Run: headless pygame with SDL's dummy video driver; simulated clock (each Clock.tick advances the game by its frame time, no real sleeping); random seed 0; keys injected as events and as key.get_pressed() state; no mouse input.
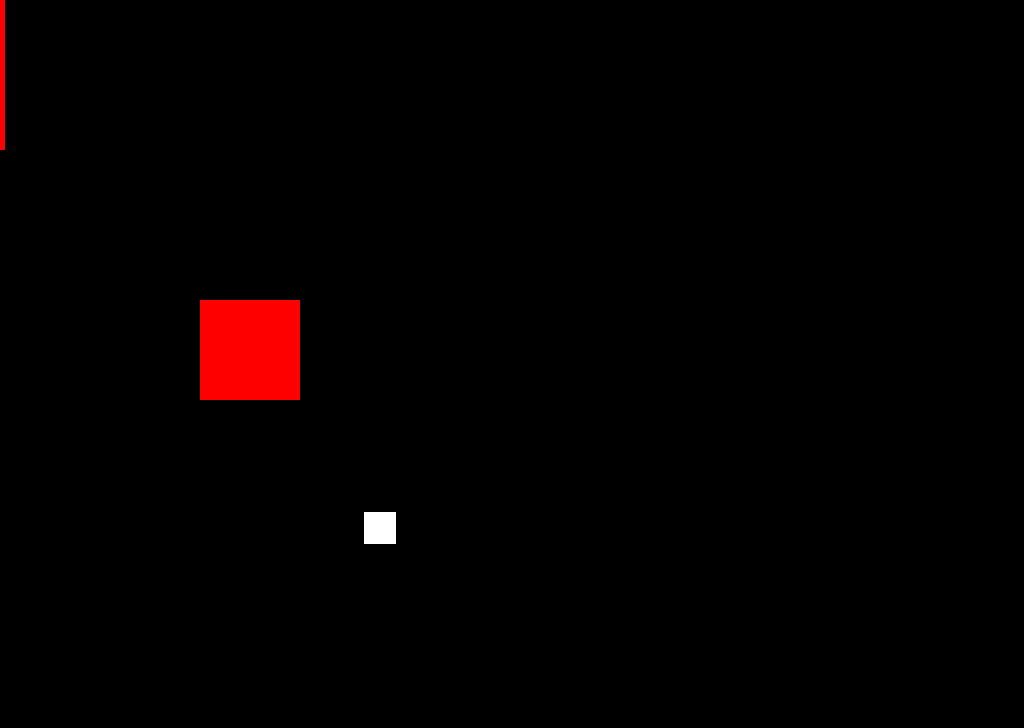
Frame 1 of 4 · flips 1–60 · no input
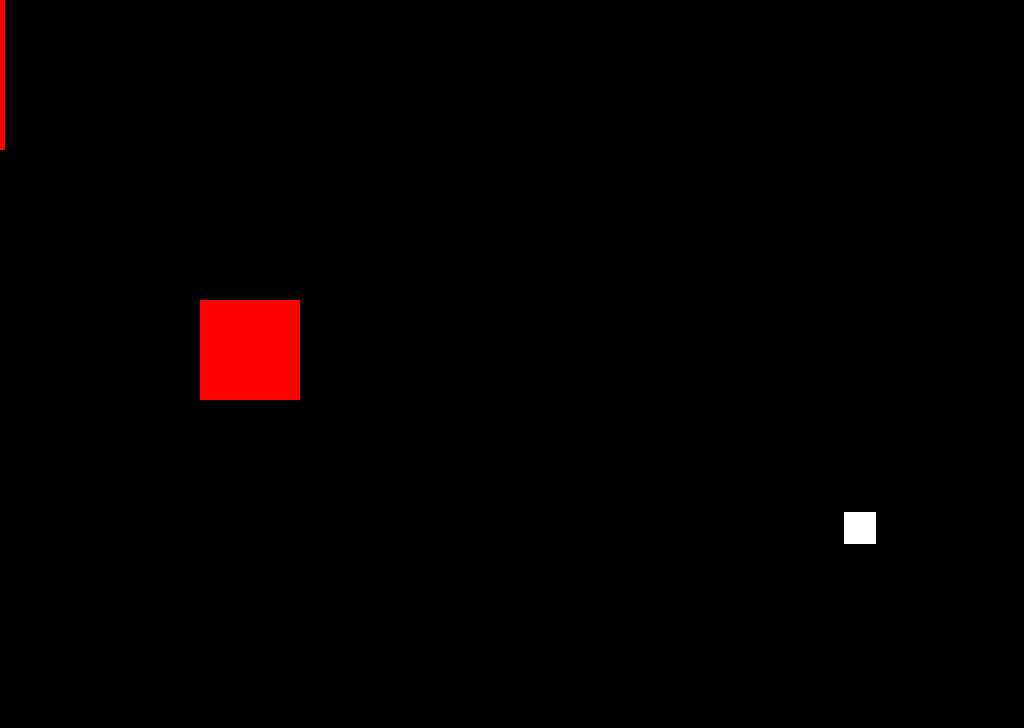
Frame 2 of 4 · flips 61–180 · tapped SPACE, RETURN · held RIGHT (→), D
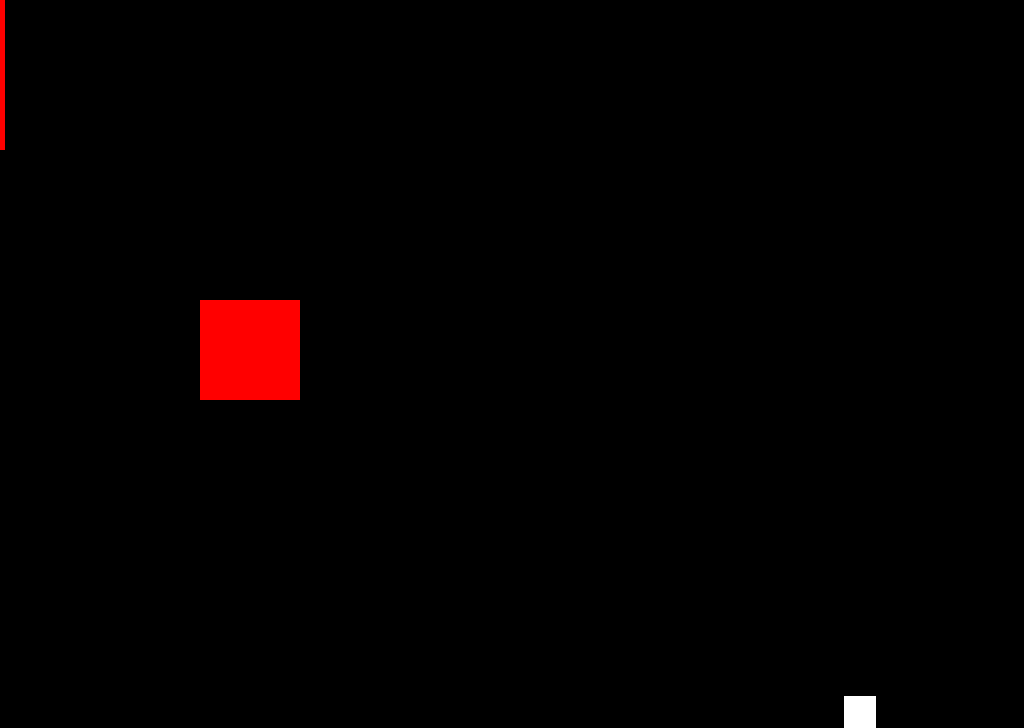
Frame 3 of 4 · flips 181–300 · held DOWN (↓), S
Frame 4 of 4 · flips 301–420 · held LEFT (←), A, UP (↑), W · screen unchanged from frame 3, image omitted

The pygame program that drew these frames:

import pygame
successes, failures = pygame.init() # Initialisation des modules de pygame
print("{0} successes and {1} failures".format(successes, failures))

BLACK = (0, 0, 0) # Couleur en RVB
WHITE = (255, 255, 255)
RED = (255, 0, 0)
GREEN = (0, 255, 0)
BLUE = (0, 0, 255)

#Dimensions de l'écran
SCREEN_WIDTH = 1024
SCREEN_HEIGTH = 728

class Player(pygame.sprite.Sprite): # Création d'une classe pour maintenir les objets plus organisés
    def __init__(self):
        super().__init__()
        self.image = pygame.Surface((32, 32)) # Taille de la surface contenant l'objet
        self.image.fill(WHITE)
        self.rect = self.image.get_rect()  # crée un rectangle de la taille de l'image
        self.change_x = 0
        self.change_y = 0
        self.pointdevie = 3
        self.etat = "sain"

    def update(self):
        #déplacement droite/gauche
        self.rect.x += self.change_x

        #detection de collisions
        block_hit_list = pygame.sprite.spritecollide(self, active_sprite_list, False)
        for block in block_hit_list:
            # If we are moving right,
            # set our right side to the left side of the item we hit
            if self.change_x > 0:
                self.rect.right = block.rect.left
            elif self.change_x < 0:
                # Otherwise if we are moving left, do the opposite.
                self.rect.left = block.rect.right

        #déplacement haut bas
        self.rect.y += self.change_y

        # detection de collisions
        block_hit_list = pygame.sprite.spritecollide(self, active_sprite_list, False)
        for block in block_hit_list:
            # If we are moving right,
            # set our right side to the left side of the item we hit
            if self.change_y > 0:
                self.rect.bottom = block.rect.top
            elif self.change_y < 0:
                # Otherwise if we are moving left, do the opposite.
                self.rect.top = block.rect.bottom

    #mouvement vers la gauche
    def go_left(self):
        self.change_x = -self.Vitesse()

    #mouvement vers la droite
    def go_right(self):
        self.change_x = self.Vitesse()

    #mouvement vers le haut
    def go_up(self):
        self.change_y = -self.Vitesse()

    #mouvement vers le bas
    def go_down(self):
        self.change_y = self.Vitesse()

    #arret mouvement droite/gauche
    def stop_x(self):
        self.change_x = 0

    #arret mouvement haut/bas
    def stop_y(self):
        self.change_y = 0

    def Empoisonnement(self):
        if self.pointdevie == 3:
            self.etat = "empoisonné"
        elif self.pointdevie == 2:
            self.etat = "gravement empoisonné"
        else :
            self.etat = "mort"

    def Guerison(self):
        self.etat = "sain"

    def EstPique(self):
        self.Empoisonnement()
        self.pointdevie -= 1

    def PointDeVie(self):
        return self.pointdevie

    def Etat(self):
        return self.etat

    #def Image(self):
        #return self.image

    def Vitesse(self):
        if self.etat == "sain":
            return 4
        elif self.etat == "empoisonné":
            return 2
        else :
            return 1

    def EstMort(self):
        return self.etat == "mort"



class Wall(pygame.sprite.Sprite):
    #murs invisibles
    def __init__(self, width, height):
        super().__init__()

        self.image = pygame.Surface([width,height])
        self.image.fill(RED)
        self.rect = self.image.get_rect()


# Définition de la résolution de l'écran
screen = pygame.display.set_mode((SCREEN_WIDTH, SCREEN_HEIGTH))

#changement du nom de la fenetre
pygame.display.set_caption("Air bee 'n bees")

# Création d'une horloge pour vérifier que les programmes sont mis à jour à une vitesse fixe
clock = pygame.time.Clock()

# Frames per second.
FPS = 60

#création du joueur
player = Player()

#placement du joueur
player.rect.x = SCREEN_HEIGTH/2
player.rect.y = SCREEN_WIDTH/2

#variable de la boucle du jeu
running = True

#création d'un bloc
wall = Wall(100,100)
wall.rect.x = 200
wall.rect.y = 300

wall2 = Wall(5,150)
wall2.rect.x = 0
wall2.rect.y = 0

#liste de sprites (murs)
active_sprite_list = pygame.sprite.Group()
active_sprite_list.add(wall)
active_sprite_list.add(wall2)

#boucle du jeu
while running:
    dt = clock.tick(FPS) / 1000  # Returns milliseconds between each call to 'tick'. The convert time to seconds. Détermine la vitesse du perso
    screen.fill(BLACK)  # Fill the screen with background color

    for event in pygame.event.get(): # Boucle gérant les évènements entrés par l'utilisateur (ex : déplacer la souris, appuyer sur une touche...)
        if event.type == pygame.QUIT: # Si l'évènement est de fermer la fenêtre, alors la fenêtre se ferme
            running = False
        elif event.type == pygame.KEYDOWN: # Si l'évènement est d'appuyer sur une touche du clavier, alors le rectangle (notre objet) bouge en fonction
            if event.key == pygame.K_z:
                player.go_up()
            elif event.key == pygame.K_s:
                player.go_down()
            elif event.key == pygame.K_q:
                player.go_left()
            elif event.key == pygame.K_d:
                player.go_right()
        elif event.type == pygame.KEYUP:
            if event.key == pygame.K_z or event.key == pygame.K_s:
                player.stop_y()
            elif event.key == pygame.K_q or event.key == pygame.K_d:
                player.stop_x()

    #mise a jour du joueur
    player.update()

    #détection sortie horizontale
    if player.rect.right > SCREEN_WIDTH:
        player.rect.right = SCREEN_WIDTH
    elif player.rect.left < 0:
        player.rect.left = 0

    #détection sortie verticale
    if player.rect.y + 32 > SCREEN_HEIGTH:
        player.rect.y = SCREEN_HEIGTH - 32
    elif player.rect.y < 0:
        player.rect.y = 0


    screen.blit(player.image, player.rect) # L'ordinateur dessine l'écran
    screen.blit(wall.image, wall.rect)
    screen.blit(wall2.image, wall2.rect)
    pygame.display.update()  # Or pygame.display.flip(), l'ordinateur met à jour l'écran pour l'utilisateur

print("Exited the game loop. Game will quit...")
quit()  # Not actually necessary since the script will exit anyway.
